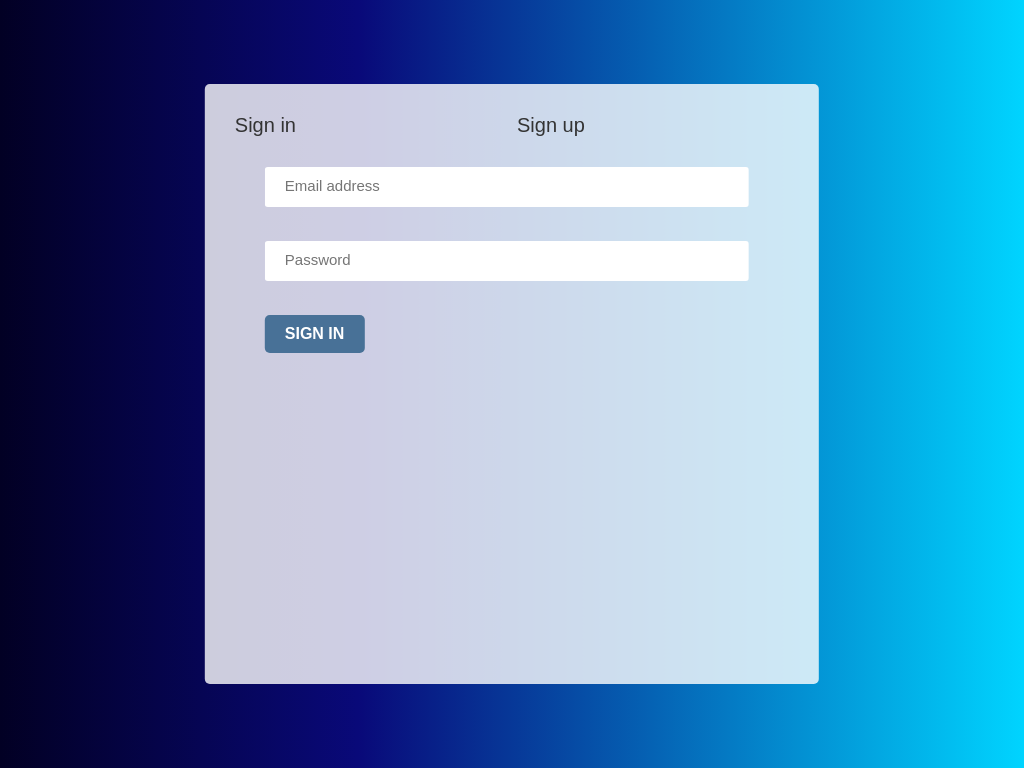

Write a web page that renders exactly this picture using CSS.

<!-- file: index.html -->
<!DOCTYPE html>
<html lang="en">
  <head>
    <meta charset="UTF-8" />
    <meta name="viewport" content="width=device-width, initial-scale=1.0" />
    <link rel="stylesheet" href="css/style.css" />
    <title>Pure CSS tab change</title>
  </head>
  <body>
    <div class="container">
      <div class="radio u-margin-bottom-md">
        <div class="radio__group">
          <label for="sign-in" class="radio__label">Sign in</label>
          <input
            type="radio"
            name="tab"
            id="sign-in"
            class="radio__input radio__input-1"
            checked
          />

          <form action="#" class="form u-margin-bottom-md">
            <div class="form__group">
              <input
                type="email"
                placeholder="Email address"
                class="form__input"
                id="email"
              />
              <label for="email" class="form__label">Email Address</label>
            </div>
            <div class="form__group">
              <input
                type="password"
                placeholder="Password"
                class="form__input"
                id="password"
              />
              <label for="password" class="form__label">Password</label>
            </div>
            <div class="form__group">
              <button class="btn btn--blue-dark"><snap> Sign in</snap></button>
            </div>
          </form>
        </div>

        <div class="radio__group">
          <label for="sign-up" class="radio__label">Sign up</label>
          <input
            type="radio"
            name="tab"
            id="sign-up"
            class="radio__input radio__input-2"
          />

          <form action="#" class="form form-2">
            <div class="form__group">
              <input
                type="text"
                placeholder="Full name"
                class="form__input"
                name="s-name"
                id="s-name"
              />
              <label for="s-name" class="form__label">Full name</label>
            </div>
            <div class="form__group">
              <input
                type="email"
                placeholder="Email address"
                class="form__input"
                name="s-email"
                id="s-email"
              />
              <label for="s-email" class="form__label">Email address</label>
            </div>
            <div class="form__group">
              <input
                type="password"
                placeholder="Password"
                class="form__input"
                name="s-password"
                id="s-password"
              />
              <label for="s-password" class="form__label">Password</label>
            </div>
            <div class="form__group">
              <button class="btn btn--blue-dark"><snap> Sign up</snap></button>
            </div>
          </form>
        </div>
      </div>
    </div>
  </body>
</html>


/* file: style.css */
*,
*::after,
*::before {
  margin: 0;
  padding: 0;
  box-sizing: border-box;
}

html {
  font-size: 62.5%;
}

body {
  background: linear-gradient(90deg, rgb(2, 0, 36) 0%, rgb(9, 9, 121) 35%, rgb(0, 212, 255) 100%);
  position: relative;
  height: 100vh;
  width: 100%;
  box-sizing: border-box;
}

body {
  font-family: "lato", sans-serif;
}

.u-margin-bottom-sm {
  margin-bottom: 2rem;
}

.u-margin-bottom-md {
  margin-bottom: 4rem;
}

.u-margin-bottom-lg {
  margin-bottom: 6rem;
}

.btn, .btn:link, .btn:visited {
  font-family: inherit;
  font-size: 1.6rem;
  text-decoration: none;
  text-transform: uppercase;
  font-weight: 700;
  padding: 1rem 2rem;
  cursor: pointer;
  background-color: rgba(72, 113, 151, 0.3);
  border: none;
  border-radius: 5px;
  transition: all 0.2s;
}
.btn:hover {
  transform: translateY(-0.3rem);
  box-shadow: 0 1rem 2rem rgba(0, 0, 0, 0.2);
}
.btn:active {
  transform: translateY(-0.1rem);
  box-shadow: 0 0.5rem 1rem rgba(0, 0, 0, 0.2);
}
.btn--blue {
  color: #fff;
}
.btn--blue-dark {
  color: #fff;
  background-color: #487197;
}

.form {
  padding: 3rem;
}
.form__group {
  margin-bottom: 1rem;
}
.form__input {
  display: block;
  padding: 1rem 2rem;
  border: none;
  border-bottom: 3px solid transparent;
  border-radius: 3px;
  width: 100%;
  color: #487197;
  font-weight: 500;
  font-size: 1.5rem;
}
.form__input:focus {
  outline: none;
  border-bottom: 3px solid #487197;
}
.form__input:focus:invalid {
  border-bottom: 3px solid orangered;
}
.form__input:focus .form__input::-webkit-input-placeholder {
  color: rgba(72, 113, 151, 0.6);
  font-size: 1.5rem;
}
.form__label {
  color: #487197;
  font-size: 1.5rem;
  font-weight: 700;
  margin-left: 2rem;
  margin-top: 0.7rem;
  display: block;
  transition: all 0.6s;
}
.form__input:placeholder-shown + .form__label {
  opacity: 0;
  visibility: hidden;
  transform: translateY(-4rem);
}
.form__radio-group {
  width: 49%;
  display: inline-block;
  position: relative;
}
.form__radio-input {
  display: none;
}
.form__radio-label {
  font-size: 1.4rem;
  color: #487197;
  cursor: pointer;
  padding-left: 4rem;
}
.form__radio-button {
  height: 2rem;
  width: 2rem;
  border: 3px solid #487197;
  border-radius: 50%;
  display: inline-block;
  position: absolute;
  top: -0.1rem;
  left: 1.5rem;
}
.form__radio-button::after {
  content: "";
  display: block;
  height: 1rem;
  width: 1rem;
  border-radius: 50%;
  position: absolute;
  top: 50%;
  left: 50%;
  transform: translate(-50%, -50%);
  background-color: #487197;
  opacity: 0;
  transition: all 0.2s;
}
.form__radio-input:checked ~ .form__radio-label .form__radio-button::after {
  opacity: 1;
}
.form__button {
  display: flex;
  justify-content: center;
}

.radio {
  font-size: 2rem;
  color: #333;
  display: flex;
  gap: 1rem;
}
.radio__group {
  width: 100%;
}
.radio__input {
  display: none;
}
.radio__input:checked ~ .radio__label {
  color: #487197;
}
.radio__input:checked + form {
  display: block !important;
}
.radio__input:not(:checked) + form {
  display: none !important;
}

.form {
  width: 200%;
}

.form-2 {
  transform: translateX(-50%);
}

.container {
  width: 60%;
  height: 60rem;
  max-width: 80rem;
  min-width: 40rem;
  background-color: rgba(255, 255, 255, 0.8);
  position: absolute;
  top: 50%;
  left: 50%;
  transform: translate(-50%, -50%);
  border-radius: 0.5rem;
  padding: 3rem;
}

/*# sourceMappingURL=style.css.map */
